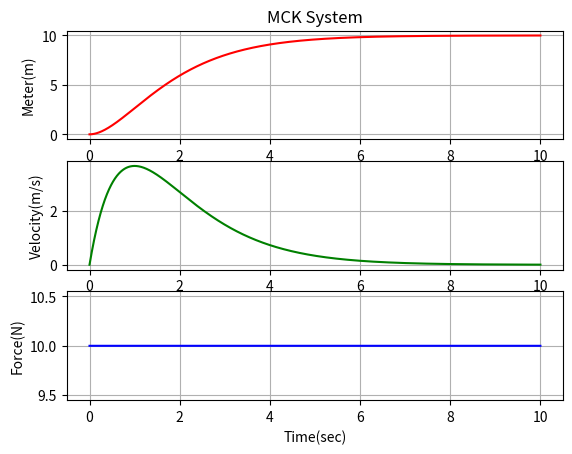

Reproduce this figure in Python.
import matplotlib
import matplotlib.pyplot as plt
import numpy as np


#paramaters
dt = 0.001

t_initial = 0
t_final = 10

x_0 = 0
v_0 = 0

t = np.arange(t_initial,t_final,dt)
X_t_f = np.arange(t_initial,t_final,dt)
V_t_f = np.arange(t_initial,t_final,dt)

F = np.arange(t_initial,t_final,dt)

for i in range(0,int((t_final - t_initial)/dt)):
    F[i] = 10


#system paramaters
m = 1
c = 2
k = 1

for i in range(0,int((t_final - t_initial)/dt) - 1):
    X_t_f[i + 1] = X_t_f[i] + dt*V_t_f[i]
    V_t_f[i + 1] = -(k*dt/m)*X_t_f[i] +(1 - (c*dt/k))*V_t_f[i] + dt/m*F[i]

plt.figure()
plt.subplot(311)  # Yeni bir figür oluşturuluyor
plt.plot(t, X_t_f, 'r')  # Zaman vektörüne karşılık x vektörü kırmızı ('r') ile çiziliyor
plt.ylabel('Meter(m)')  # Y eksenine birim ekleniyor
plt.xlabel('Time(sec)')  # X eksenine birim ekleniyor
plt.title('MCK System')  # Grafik başlığı ekleniyor
plt.grid(True)  # Grafik üzerinde bir ızgara gösteriliyor


plt.subplot(312)  
plt.plot(t, V_t_f, 'g')  
plt.ylabel('Velocity(m/s)')  
plt.xlabel('Time(sec)')  
plt.grid(True)  

plt.subplot(313)  
plt.plot(t, F, 'b')  
plt.ylabel('Force(N)')  
plt.xlabel('Time(sec)')  
plt.grid(True)  

plt.show()  # Grafik ekranda gösteriliyor
